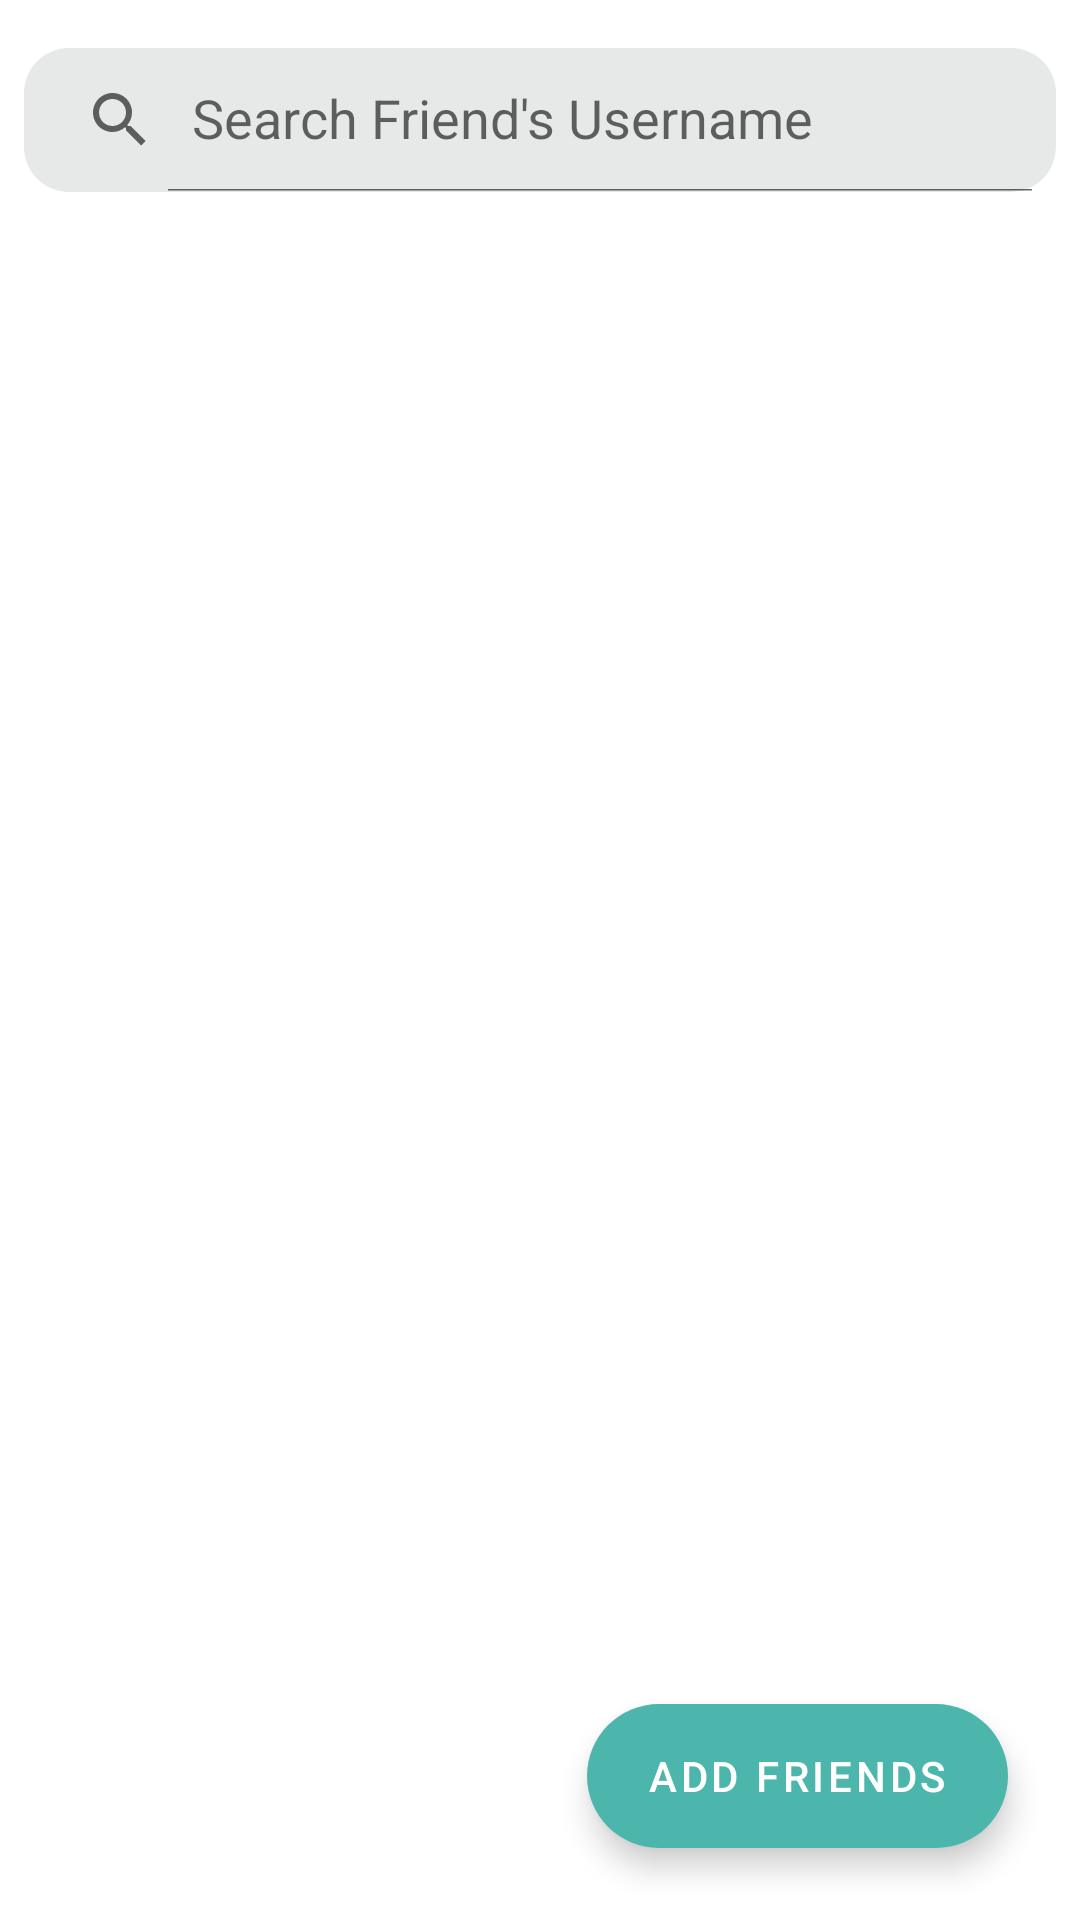

The Android layout XML behind this screen, and the referenced resources:
<!-- AndroidManifest.xml: application theme Theme.NeverLate -->
<!-- res/layout/fragment_friends.xml -->
<?xml version="1.0" encoding="utf-8"?>
<LinearLayout xmlns:android="http://schemas.android.com/apk/res/android"
    xmlns:app="http://schemas.android.com/apk/res-auto"
    xmlns:tools="http://schemas.android.com/tools"
    android:layout_width="match_parent"
    android:layout_height="match_parent"
    android:orientation="vertical"
    android:padding="@dimen/general_small_margin"
    tools:context=".ui.friends.FriendsFragment">

    <androidx.appcompat.widget.SearchView
        android:id="@+id/searchFriendsSV"
        android:layout_width="match_parent"
        android:layout_height="wrap_content"
        android:layout_marginVertical="@dimen/general_small_margin"
        android:background="@drawable/rounded_btn"
        android:backgroundTint="@color/colorPrimaryDark"
        app:iconifiedByDefault="false"
        app:queryHint="Search Friend's Username" />

    <androidx.recyclerview.widget.RecyclerView
        android:id="@+id/friendsListRv"
        android:layout_width="match_parent"
        android:layout_height="0dp"
        android:layout_weight="1" />

    <com.google.android.material.floatingactionbutton.ExtendedFloatingActionButton
        android:id="@+id/addFriendsBtn"
        style="@style/Custom.MDC.EFab.Medium"
        android:contentDescription="Add New Friend"
        android:text="@string/add_friends"
        app:icon="@drawable/ic_util_add"
        android:textColor="@color/white"
        android:layout_gravity="end"/>

</LinearLayout>
<!-- resources referenced by this layout -->
<resources>
  <color name="colorPrimaryDark">#E7E9E9</color>
  <color name="white">#FFFFFFFF</color>
  <dimen name="general_small_margin">8dp</dimen>
  <!-- drawable rounded_btn (drawable) -->
  <?xml version="1.0" encoding="utf-8"?>
  <layer-list xmlns:android="http://schemas.android.com/apk/res/android">
  
  
  
  <item>
      <shape xmlns:android="http://schemas.android.com/apk/res/android">
          <solid android:color="@color/buttonBackground"/>
          <corners android:radius="15dp"/>
      </shape>
  </item>
  </layer-list>
  <string name="add_friends">Add Friends</string>
  <style name="Custom.MDC.EFab.Medium" parent="Widget.MaterialComponents.ExtendedFloatingActionButton">
          <item name="android:layout_width">wrap_content</item>
          <item name="android:layout_height">wrap_content</item>
          <item name="android:layout_margin">16dp</item>
          <item name="backgroundTint">@color/colorPrimaryVariant</item>
          <item name="android:layout_gravity">bottom|end</item>
      </style>
  <style name="Theme.NeverLate" parent="Theme.MaterialComponents.DayNight.DarkActionBar">
          
          <item name="colorPrimary">@color/colorPrimary</item>
          <item name="colorPrimaryVariant">@color/colorPrimaryVariant</item>
          <item name="colorPrimaryDark">@color/colorPrimaryDark</item>
          <item name="colorOnPrimary">@color/white</item>
          
          <item name="colorSecondary">@color/colorPrimaryDark</item>
          <item name="colorSecondaryVariant">@color/buttonSelectedBackground</item>
          <item name="colorOnSecondary">@color/black</item>
          
          <item name="android:statusBarColor">?attr/colorPrimaryVariant</item>
          
      </style>
  <color name="buttonBackground">	#97CBFF</color>
  <color name="colorPrimaryVariant">#4DB6AC</color>
  <color name="colorPrimary">#A3CAFA</color>
  <color name="buttonSelectedBackground">#5BABFB</color>
  <color name="black">#FF000000</color>
</resources>
